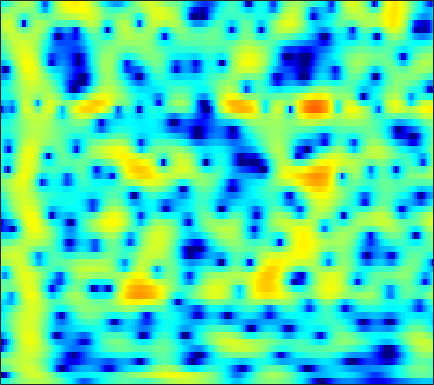

The table this chart was drawn from, first rows:
-5.143, -4.6135, -3.8932, -3.1775, -2.6481, -1.9612, -1.3114, -0.85208, -0.28325, 0.22683, 0.67225, 0.96236, 1.2851, 1.537, 1.6833, 1.8145, 1.8782, 1.8834, 1.8274, 1.7025, 1.5144, 1.3276, 1.0182, 0.64335
-24.69, -28.76, -16.83, -11.25, -8.428, -5.59, -3.411, -2.085, -0.6266, 0.5414, 1.465, 2.017, 2.585, 2.976, 3.162, 3.274, 3.239, 3.119, 2.841, 2.43, 1.895, 1.417, 0.6866, -0.1366
-2.088, -1.931, -1.599, -1.121, -0.676, -0.01274, 0.6772, 1.181, 1.801, 2.335, 2.758, 2.991, 3.183, 3.228, 3.16, 2.931, 2.536, 2.123, 1.406, 0.4866, -0.6555, -1.677, -3.291, -5.259
-0.193, -0.02776, 0.2401, 0.5585, 0.822, 1.19, 1.556, 1.817, 2.129, 2.386, 2.567, 2.642, 2.651, 2.542, 2.378, 2.04, 1.562, 1.105, 0.3592, -0.5438, -1.598, -2.487, -3.795, -5.224
-3.43, -3.009, -2.318, -1.534, -0.9258, -0.1237, 0.6287, 1.144, 1.748, 2.245, 2.624, 2.825, 2.977, 2.991, 2.909, 2.676, 2.303, 1.932, 1.319, 0.5737, -0.2905, -1.018, -2.082, -3.243
-14.94, -12.31, -9.201, -6.585, -4.9, -2.951, -1.298, -0.237, 0.9586, 1.917, 2.652, 3.065, 3.437, 3.612, 3.617, 3.464, 3.138, 2.786, 2.18, 1.434, 0.5682, -0.1508, -1.178, -2.257
-22.64, -18.25, -13.35, -9.391, -6.918, -4.169, -1.922, -0.5184, 1.034, 2.251, 3.166, 3.666, 4.107, 4.299, 4.285, 4.058, 3.599, 3.103, 2.239, 1.145, -0.1845, -1.326, -3.008, -4.806
-10.29, -9.143, -7.289, -5.325, -3.881, -2.07, -0.4444, 0.6266, 1.846, 2.826, 3.566, 3.962, 4.281, 4.361, 4.263, 3.921, 3.323, 2.701, 1.626, 0.2387, -1.507, -3.099, -5.703, -9.098
-5.275, -4.542, -3.501, -2.408, -1.583, -0.5084, 0.5003, 1.194, 2.003, 2.662, 3.161, 3.422, 3.61, 3.601, 3.465, 3.105, 2.535, 1.973, 1.046, -0.07237, -1.37, -2.441, -3.945, -5.427
-4.826, -3.956, -2.847, -1.789, -1.03, -0.07353, 0.787, 1.368, 2.047, 2.605, 3.025, 3.245, 3.403, 3.392, 3.27, 2.956, 2.463, 1.972, 1.159, 0.164, -1.006, -1.998, -3.46, -5.061
-5.78, -4.747, -3.483, -2.33, -1.536, -0.5526, 0.3459, 0.9553, 1.694, 2.33, 2.841, 3.132, 3.387, 3.483, 3.446, 3.243, 2.864, 2.456, 1.749, 0.8529, -0.2398, -1.207, -2.725, -4.581
-7.081, -6.149, -5.099, -4.16, -3.48, -2.562, -1.584, -0.8173, 0.1913, 1.13, 1.943, 2.446, 2.951, 3.264, 3.364, 3.32, 3.083, 2.781, 2.232, 1.526, 0.6924, -0.001854, -1, -2.04
-6.431, -6.512, -7.051, -7.988, -8.645, -8.524, -6.694, -4.79, -2.36, -0.3579, 1.193, 2.092, 2.967, 3.503, 3.7, 3.713, 3.464, 3.13, 2.506, 1.711, 0.8086, 0.1117, -0.754, -1.47
-2.823, -3.518, -4.946, -7.029, -8.811, -9.811, -7.208, -4.59, -1.632, 0.6078, 2.26, 3.174, 4.012, 4.452, 4.54, 4.358, 3.826, 3.198, 2.052, 0.5446, -1.342, -2.985, -5.28, -7.075
-0.5041, -0.776, -1.071, -1.231, -1.199, -0.8861, -0.2407, 0.416, 1.362, 2.27, 3.051, 3.501, 3.879, 3.974, 3.853, 3.42, 2.638, 1.806, 0.3375, -1.598, -4.142, -6.579, -10.65, -14.94
-1.366, -1.611, -1.634, -1.291, -0.8507, -0.07814, 0.7789, 1.407, 2.186, 2.852, 3.351, 3.593, 3.733, 3.655, 3.443, 2.942, 2.197, 1.476, 0.2844, -1.157, -2.808, -4.159, -6.054, -7.978
-6.569, -8.976, -9.785, -6.697, -4.219, -1.582, 0.3674, 1.464, 2.569, 3.344, 3.811, 3.987, 4.017, 3.83, 3.558, 3.047, 2.398, 1.833, 0.9618, -0.01239, -1.088, -1.988, -3.349, -4.917
-3.944, -5.16, -5.421, -3.876, -2.294, -0.3467, 1.171, 2.04, 2.87, 3.337, 3.482, 3.402, 3.072, 2.497, 1.95, 1.14, 0.309, -0.2349, -0.8018, -1.206, -1.512, -1.712, -2.002, -2.345
1.233, 1.174, 1.256, 1.546, 1.863, 2.332, 2.744, 2.979, 3.134, 3.043, 2.68, 2.196, 1.218, -0.18, -1.546, -3.856, -6.565, -8.283, -8.519, -6.837, -5.05, -3.986, -2.966, -2.325
2.246, 2.358, 2.515, 2.695, 2.833, 2.99, 3.107, 3.126, 3.026, 2.757, 2.263, 1.699, 0.6481, -0.8267, -2.293, -4.814, -7.979, -10.12, -10.1, -7.706, -5.481, -4.261, -3.154, -2.511
0.9115, 1.09, 1.328, 1.56, 1.731, 1.945, 2.142, 2.252, 2.335, 2.324, 2.169, 1.956, 1.534, 0.944, 0.4168, -0.3191, -0.9997, -1.399, -1.691, -1.744, -1.662, -1.599, -1.619, -1.817
-2.051, -1.896, -1.657, -1.383, -1.133, -0.7076, -0.2252, 0.1851, 0.7587, 1.29, 1.738, 2.005, 2.237, 2.333, 2.328, 2.217, 2.028, 1.845, 1.559, 1.239, 0.849, 0.4977, -0.07364, -0.7899
-6.843, -6.848, -6.84, -6.783, -6.655, -6.156, -5.145, -4.058, -2.395, -0.7948, 0.6148, 1.485, 2.395, 3.038, 3.356, 3.57, 3.586, 3.485, 3.201, 2.776, 2.212, 1.702, 0.9178, 0.005946
-14.95, -14.04, -13.27, -13.78, -15.59, -22.1, -18.45, -11.67, -6.249, -2.671, -0.1136, 1.315, 2.734, 3.686, 4.134, 4.449, 4.454, 4.278, 3.84, 3.181, 2.373, 1.686, 0.692, -0.356
-17.18, -14.68, -12.15, -10.65, -9.968, -8.999, -7.273, -5.462, -2.82, -0.4371, 1.516, 2.667, 3.828, 4.572, 4.869, 4.948, 4.658, 4.206, 3.318, 2.103, 0.6157, -0.6199, -2.253, -3.629
-8.49, -7.667, -6.408, -5.081, -4.08, -2.732, -1.403, -0.3606, 0.9484, 2.179, 3.214, 3.837, 4.436, 4.729, 4.75, 4.465, 3.827, 3.081, 1.688, -0.2397, -2.938, -5.667, -10.98, -19.1
-6.651, -5.5, -4.038, -2.702, -1.757, -0.5817, 0.499, 1.238, 2.113, 2.851, 3.415, 3.723, 3.936, 3.922, 3.751, 3.297, 2.572, 1.844, 0.5844, -1.01, -2.944, -4.579, -6.772, -8.309
-5.961, -4.606, -3.043, -1.685, -0.7834, 0.2583, 1.171, 1.734, 2.369, 2.83, 3.13, 3.236, 3.22, 3.027, 2.757, 2.258, 1.586, 0.9947, 0.1057, -0.865, -1.854, -2.575, -3.419, -4.06
-4.017, -2.912, -1.625, -0.4883, 0.2636, 1.131, 1.845, 2.279, 2.721, 2.987, 3.085, 3.03, 2.808, 2.409, 2.002, 1.339, 0.5719, -0.04174, -0.8417, -1.587, -2.23, -2.63, -3.077, -3.427
-1.585, -0.8672, 0.03325, 0.8554, 1.412, 2.097, 2.655, 3.007, 3.328, 3.484, 3.43, 3.246, 2.788, 2.071, 1.372, 0.2172, -1.096, -2.14, -3.412, -4.316, -4.704, -4.708, -4.542, -4.381
-0.07276, 0.2375, 0.7029, 1.235, 1.69, 2.328, 2.973, 3.399, 3.843, 4.088, 4.072, 3.874, 3.297, 2.334, 1.306, -0.5476, -3.154, -5.796, -10.74, -15.57, -12.14, -9.213, -6.735, -5.388
-1.046, -1.499, -1.958, -1.844, -1.244, -0.004674, 1.411, 2.37, 3.424, 4.13, 4.486, 4.493, 4.169, 3.428, 2.586, 1.048, -0.9745, -2.765, -5.261, -6.86, -6.616, -5.764, -4.591, -3.814
-4.306, -6.67, -12.36, -22.05, -12.39, -5.729, -1.977, -0.02442, 1.877, 3.155, 3.962, 4.262, 4.329, 4.023, 3.568, 2.705, 1.623, 0.7399, -0.4224, -1.389, -2.068, -2.37, -2.524, -2.513
-3.461, -4.577, -5.833, -6.194, -5.504, -3.804, -1.796, -0.3929, 1.236, 2.512, 3.425, 3.873, 4.141, 4.064, 3.775, 3.112, 2.12, 1.192, -0.2724, -1.912, -3.584, -4.578, -5.161, -4.774
-2.676, -3.551, -4.452, -4.751, -4.445, -3.319, -1.776, -0.5175, 1.036, 2.372, 3.379, 3.926, 4.34, 4.395, 4.2, 3.596, 2.578, 1.487, -0.5069, -3.41, -7.955, -14.24, -23.57, -10.38
-4.675, -6.819, -10.94, -16.41, -14.77, -8.833, -4.79, -2.559, -0.2955, 1.403, 2.646, 3.318, 3.907, 4.152, 4.122, 3.789, 3.14, 2.428, 1.208, -0.2797, -1.846, -2.818, -3.424, -3.114
-4.854, -6.169, -7.981, -9.045, -8.685, -6.825, -4.574, -3.022, -1.241, 0.185, 1.307, 1.95, 2.574, 2.947, 3.066, 3.039, 2.803, 2.521, 2.029, 1.458, 0.8898, 0.5128, 0.1205, -0.136
-3.834, -4.16, -4.461, -4.461, -4.237, -3.649, -2.821, -2.12, -1.163, -0.2663, 0.5253, 1.029, 1.568, 1.952, 2.14, 2.265, 2.254, 2.173, 1.978, 1.715, 1.407, 1.159, 0.8208, 0.479
-3.733, -3.782, -3.727, -3.535, -3.273, -2.814, -2.22, -1.725, -1.031, -0.3405, 0.2951, 0.7257, 1.208, 1.58, 1.788, 1.96, 2.038, 2.026, 1.938, 1.774, 1.536, 1.317, 0.9709, 0.5752
-4.605, -4.606, -4.43, -4.112, -3.76, -3.187, -2.473, -1.897, -1.086, -0.2897, 0.4278, 0.8978, 1.405, 1.782, 1.977, 2.139, 2.225, 2.227, 2.188, 2.072, 1.868, 1.644, 1.236, 0.6921
-7.287, -7.175, -6.712, -6.137, -5.69, -4.902, -3.854, -2.85, -1.447, -0.09719, 1.011, 1.637, 2.212, 2.488, 2.543, 2.491, 2.384, 2.363, 2.416, 2.52, 2.571, 2.492, 2.138, 1.41
-18.39, -12.92, -9.937, -9.383, -10.21, -12.07, -10.21, -6.576, -2.57, 0.2127, 2.048, 2.877, 3.352, 3.127, 2.524, 1.214, -0.2811, -0.8024, -0.08523, 1.493, 2.844, 3.477, 3.753, 3.372
-7.809, -7.652, -7.294, -7.528, -8.117, -8.925, -7.583, -5.137, -1.98, 0.4135, 1.999, 2.673, 2.877, 2.257, 1.126, -1.608, -6.515, -10.54, -5.791, -1.119, 1.544, 2.708, 3.499, 3.625
-4.652, -4.622, -4.475, -4.204, -3.896, -3.307, -2.425, -1.609, -0.4439, 0.6269, 1.448, 1.864, 2.087, 1.936, 1.604, 0.9826, 0.4008, 0.2003, 0.3645, 0.9167, 1.489, 1.809, 1.98, 1.84
-4.793, -4.503, -4.051, -3.487, -3.003, -2.23, -1.382, -0.7393, 0.1225, 0.8993, 1.539, 1.905, 2.237, 2.38, 2.388, 2.3, 2.152, 2.017, 1.859, 1.696, 1.487, 1.274, 0.8781, 0.3172
-6.357, -6.031, -5.432, -4.619, -3.873, -2.761, -1.603, -0.7526, 0.2949, 1.213, 1.967, 2.401, 2.818, 3.05, 3.11, 3.051, 2.857, 2.634, 2.248, 1.753, 1.183, 0.6952, -0.02927, -0.8439
-9.508, -9.859, -9.761, -8.473, -6.905, -4.613, -2.474, -1.07, 0.495, 1.741, 2.688, 3.216, 3.682, 3.902, 3.91, 3.726, 3.333, 2.924, 2.221, 1.382, 0.4383, -0.3093, -1.32, -2.309
-12.42, -15.66, -28.4, -16.66, -10.57, -5.735, -2.486, -0.6371, 1.27, 2.676, 3.675, 4.196, 4.604, 4.702, 4.585, 4.176, 3.482, 2.767, 1.573, 0.1243, -1.546, -2.861, -4.518, -5.826
-7.747, -7.672, -7.171, -5.841, -4.371, -2.271, -0.3084, 0.9908, 2.424, 3.512, 4.277, 4.642, 4.861, 4.766, 4.493, 3.848, 2.858, 1.852, 0.1291, -2.13, -5.105, -8.004, -13.16, -18.24
-4.508, -3.762, -2.76, -1.689, -0.8472, 0.2949, 1.393, 2.137, 2.991, 3.647, 4.084, 4.255, 4.273, 4.029, 3.659, 2.915, 1.852, 0.8318, -0.8715, -3.009, -5.641, -7.928, -11.18, -13.47
-2.891, -2.081, -1.052, -0.1004, 0.5601, 1.377, 2.092, 2.543, 3.038, 3.395, 3.593, 3.633, 3.526, 3.229, 2.87, 2.193, 1.277, 0.4371, -0.8886, -2.436, -4.141, -5.455, -7.12, -8.533
-1.93, -1.063, -0.05007, 0.8112, 1.359, 1.954, 2.406, 2.663, 2.899, 3.033, 3.072, 3.044, 2.913, 2.666, 2.397, 1.893, 1.208, 0.5584, -0.4869, -1.744, -3.188, -4.393, -6.117, -7.916
-0.9644, 0.01485, 1.041, 1.788, 2.176, 2.482, 2.587, 2.567, 2.436, 2.255, 2.109, 2.045, 2.029, 2.025, 1.986, 1.831, 1.499, 1.099, 0.3383, -0.696, -2.056, -3.321, -5.414, -8.12
0.737, 1.604, 2.452, 2.93, 3.056, 2.918, 2.423, 1.812, 0.757, -0.3868, -1.177, -1.246, -0.637, 0.3076, 0.949, 1.566, 1.838, 1.821, 1.506, 0.8682, -0.1018, -1.054, -2.656, -4.705
1.851, 2.414, 2.917, 3.108, 3.021, 2.535, 1.509, 0.2706, -2.293, -6.757, -17.43, -16.62, -6.84, -2.76, -0.9495, 0.5174, 1.28, 1.526, 1.539, 1.274, 0.8369, 0.4267, -0.2009, -0.8826
0.6914, 1.149, 1.587, 1.823, 1.828, 1.559, 0.9361, 0.2391, -1.009, -2.455, -3.51, -3.584, -2.764, -1.625, -0.9087, -0.3139, -0.1364, -0.2479, -0.6074, -1.037, -1.332, -1.375, -1.185, -0.7943
-1.904, -1.253, -0.5121, 0.05158, 0.3621, 0.6451, 0.7946, 0.8084, 0.7358, 0.6241, 0.5221, 0.4841, 0.4447, 0.3593, 0.1634, -0.3545, -1.284, -2.322, -4.244, -6.664, -8.494, -8.047, -5.632, -3.127
-5.236, -4.471, -3.686, -2.978, -2.377, -1.476, -0.549, 0.08121, 0.797, 1.335, 1.671, 1.784, 1.742, 1.449, 1.037, 0.1744, -1.138, -2.503, -5.012, -8.576, -12.18, -11.21, -7.03, -3.663
